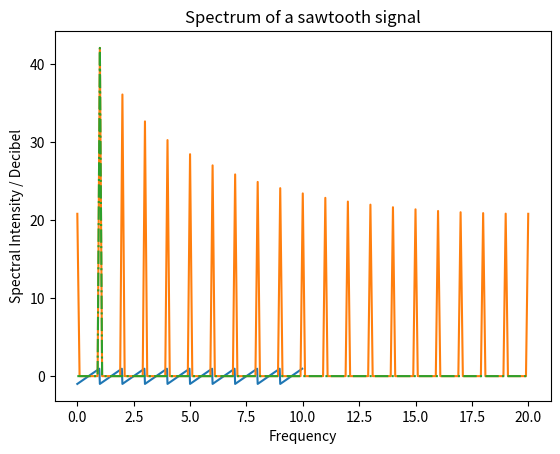

Python code for this plot:

import matplotlib.pyplot as plt
import numpy as np
import scipy as sp
from scipy import signal


#sawtooth
st_4 = 0.025
time = np.arange(0, 10, st_4)
signal_4 = signal.sawtooth(2*np.pi*time)
plt.plot(time, signal_4)
plt.title("Sawtooth")
plt.ylabel("Amplitude")
plt.xlabel("Time")
plt.show()


f_max_4 = (1/st_4)/2
p4 = 20*np.log10(np.abs(np.fft.rfft(signal_4)-1))
f4 = np.linspace(0, f_max_4, len(p4))
delta_f_4 = f_max_4/(len(p4)-1)
k4 = 42.1127*signal.unit_impulse(np.shape(f4), idx = int(1/delta_f_4)) 
plt.plot(f4, p4, '-', f4, k4, '-.')
plt.title("Spectrum of a sawtooth signal")
plt.ylabel("Spectral Intensity / Decibel")
plt.xlabel("Frequency")
plt.show()

def func(x, a):
    return a * signal.unit_impulse(np.shape(f4), idx = int(1/delta_f_4)) 
popt, pcov = sp.optimize.curve_fit(func, f4, p4)
print(popt)
